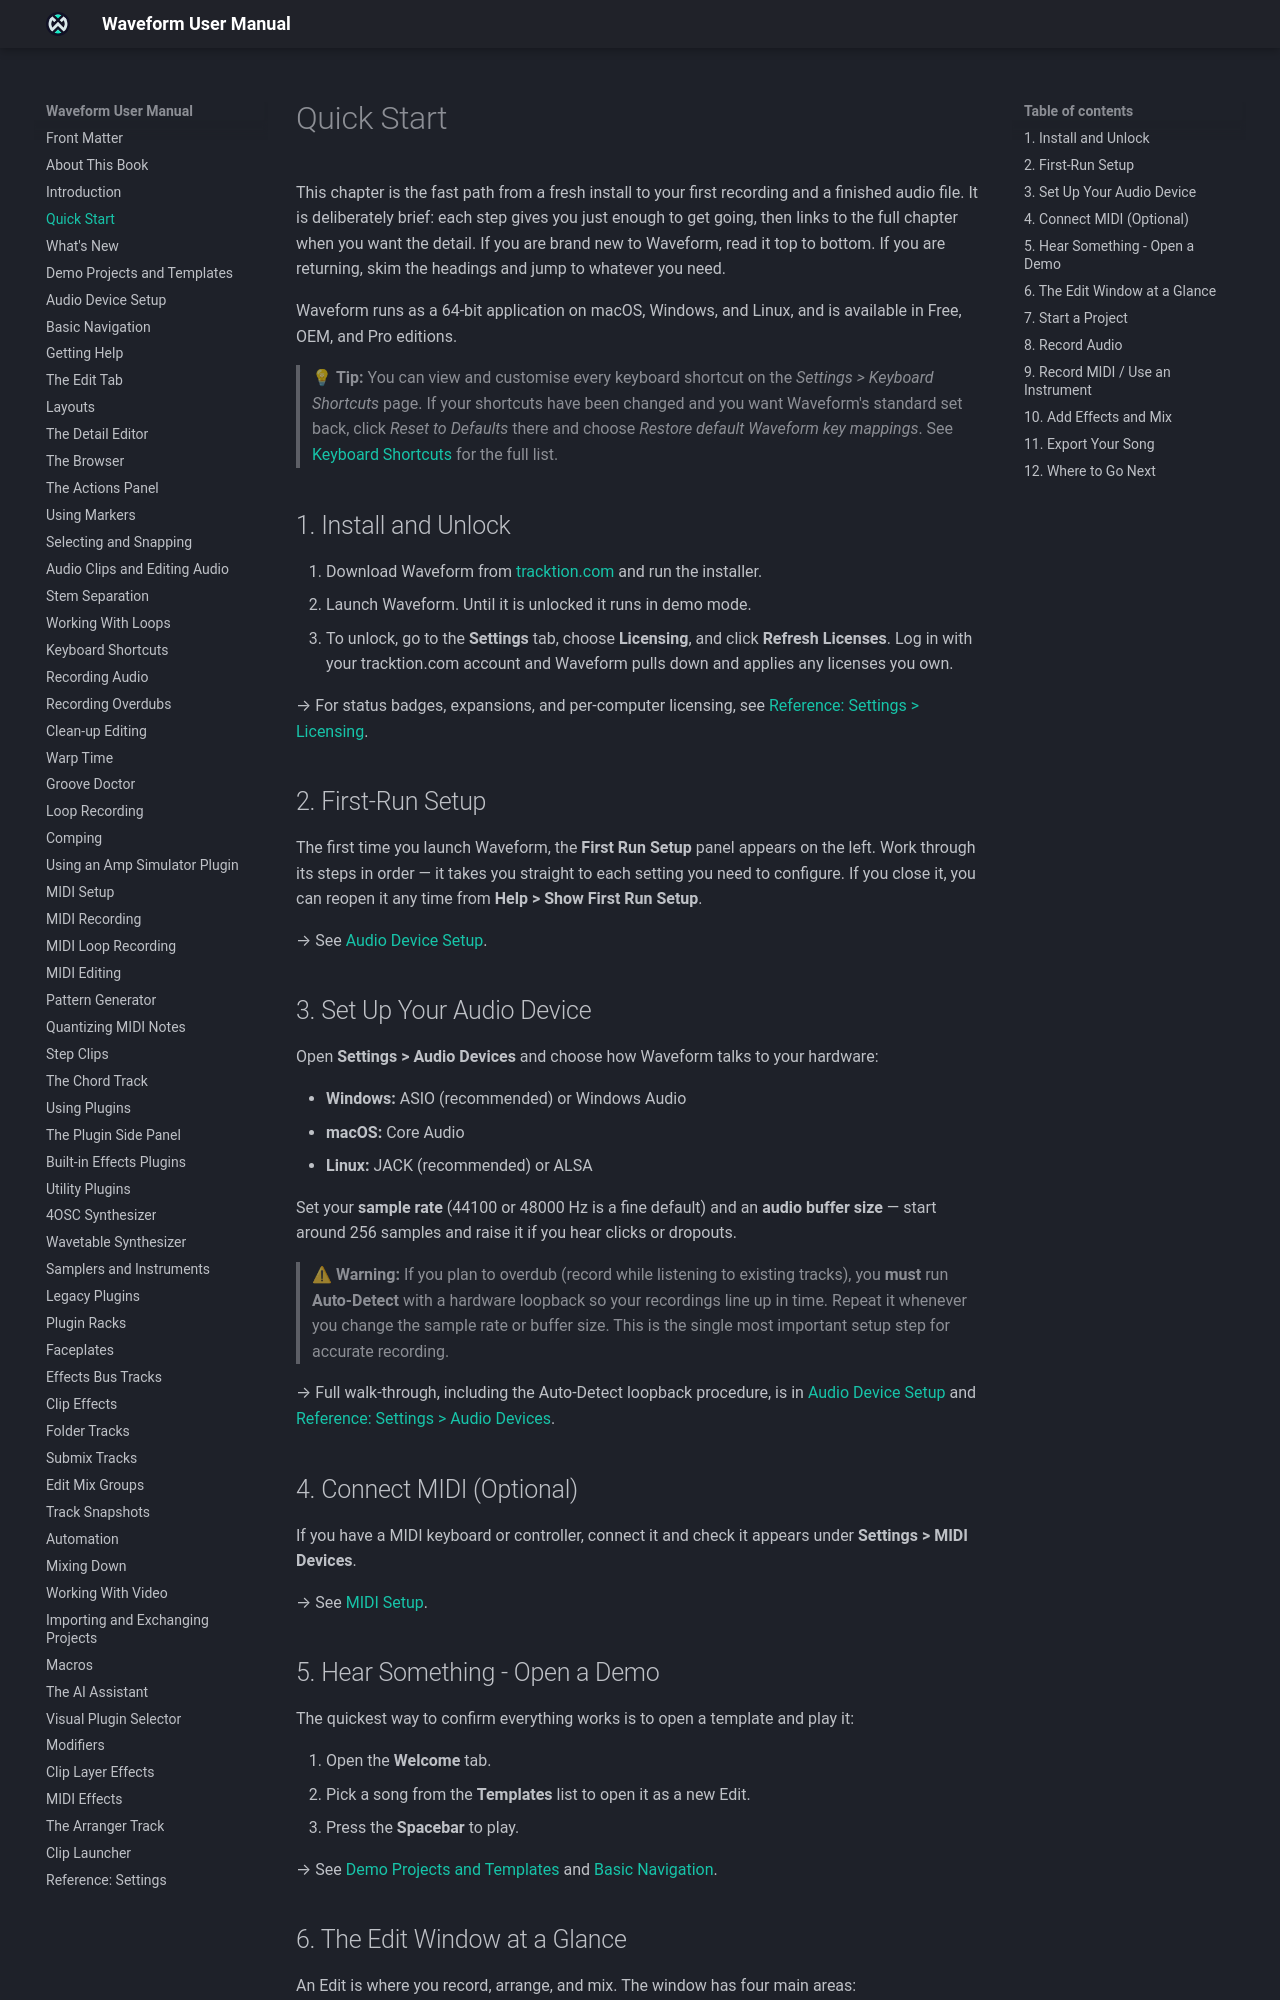

repository: Tracktion/waveform_manual · page: quick-start/index.html · generator: mkdocs

# Quick Start

This chapter takes you from a fresh install to your first recording and a
finished audio file. Each step gives you just enough to get going, then
links to the full chapter for the detail. If you're new to Waveform, read
it top to bottom; if you're returning, skim the headings and jump to what
you need.

Waveform runs as a 64-bit application on macOS, Windows, and Linux, and is
available in Free, OEM, and Pro editions.

> 💡 **Tip:** You can view and customise every keyboard shortcut on the
> *Settings > Keyboard Shortcuts* page. If your shortcuts have been changed
> and you want Waveform's standard set back, click **Reset to Defaults** there
> and choose **Restore default Waveform key mappings**. See
> [Keyboard Shortcuts](keyboard-shortcuts.md) for the full list.

## 1. Install and Unlock

1. Download Waveform from [tracktion.com](https://www.tracktion.com) and run
   the installer.
2. Launch Waveform. Until it is unlocked it runs in demo mode.
3. To unlock, go to the **Settings** tab, choose **Licensing**, and click
   **Refresh Licenses**. Log in with your tracktion.com account and Waveform
   pulls down and applies any licences you own.

→ For status badges, expansions, and per-computer licensing, see
[Reference: Settings > Licensing](reference-settings.md#licensing).

## 2. First-Run Setup

The first time you launch Waveform, the **First Run Setup** panel appears on
the left. Work through its steps in order: it takes you straight to each
setting you need to configure. If you close it, you can reopen it any time
from *Help > Show the First Run Setup panel*.

→ See [Audio Device Setup](audio-device-setup.md).

## 3. Set Up Your Audio Device

Open *Settings > Audio Devices* and choose how Waveform talks to your
hardware:

- **Windows:** ASIO (recommended) or Windows Audio
- **macOS:** Core Audio
- **Linux:** JACK (recommended) or ALSA

Set your **sample rate** (44100 or 48000 Hz is a fine default) and an
**audio buffer size**. Start around 256 samples and raise it if you hear
clicks or dropouts.

> ⚠ **Warning:** If you plan to overdub (record while listening to existing
> tracks), you **must** run **Auto-Detect** with a hardware loopback so your
> recordings line up in time. Repeat it whenever you change the sample rate
> or buffer size. This is the single most important setup step for accurate
> recording.

→ The full walk-through, including the Auto-Detect loopback procedure, is in
[Audio Device Setup](audio-device-setup.md) and
[Reference: Settings > Audio Devices](reference-settings.md#audio-devices).

## 4. Connect MIDI (Optional)

If you have a MIDI keyboard or controller, connect it and check it appears
under *Settings > MIDI Devices*.

→ See [MIDI Setup](midi-setup.md).

## 5. Hear Something: Open a Template

The quickest way to confirm everything works is to open a template and play it:

1. Open the **Welcome** tab.
2. Pick a song from the **Project Templates** list to open it as a new Edit.
3. Press the **Space bar** to play.

→ See [Demo Projects and Templates](installing-the-demo-projects.md) and
[Basic Navigation](basic-navigation.md).
